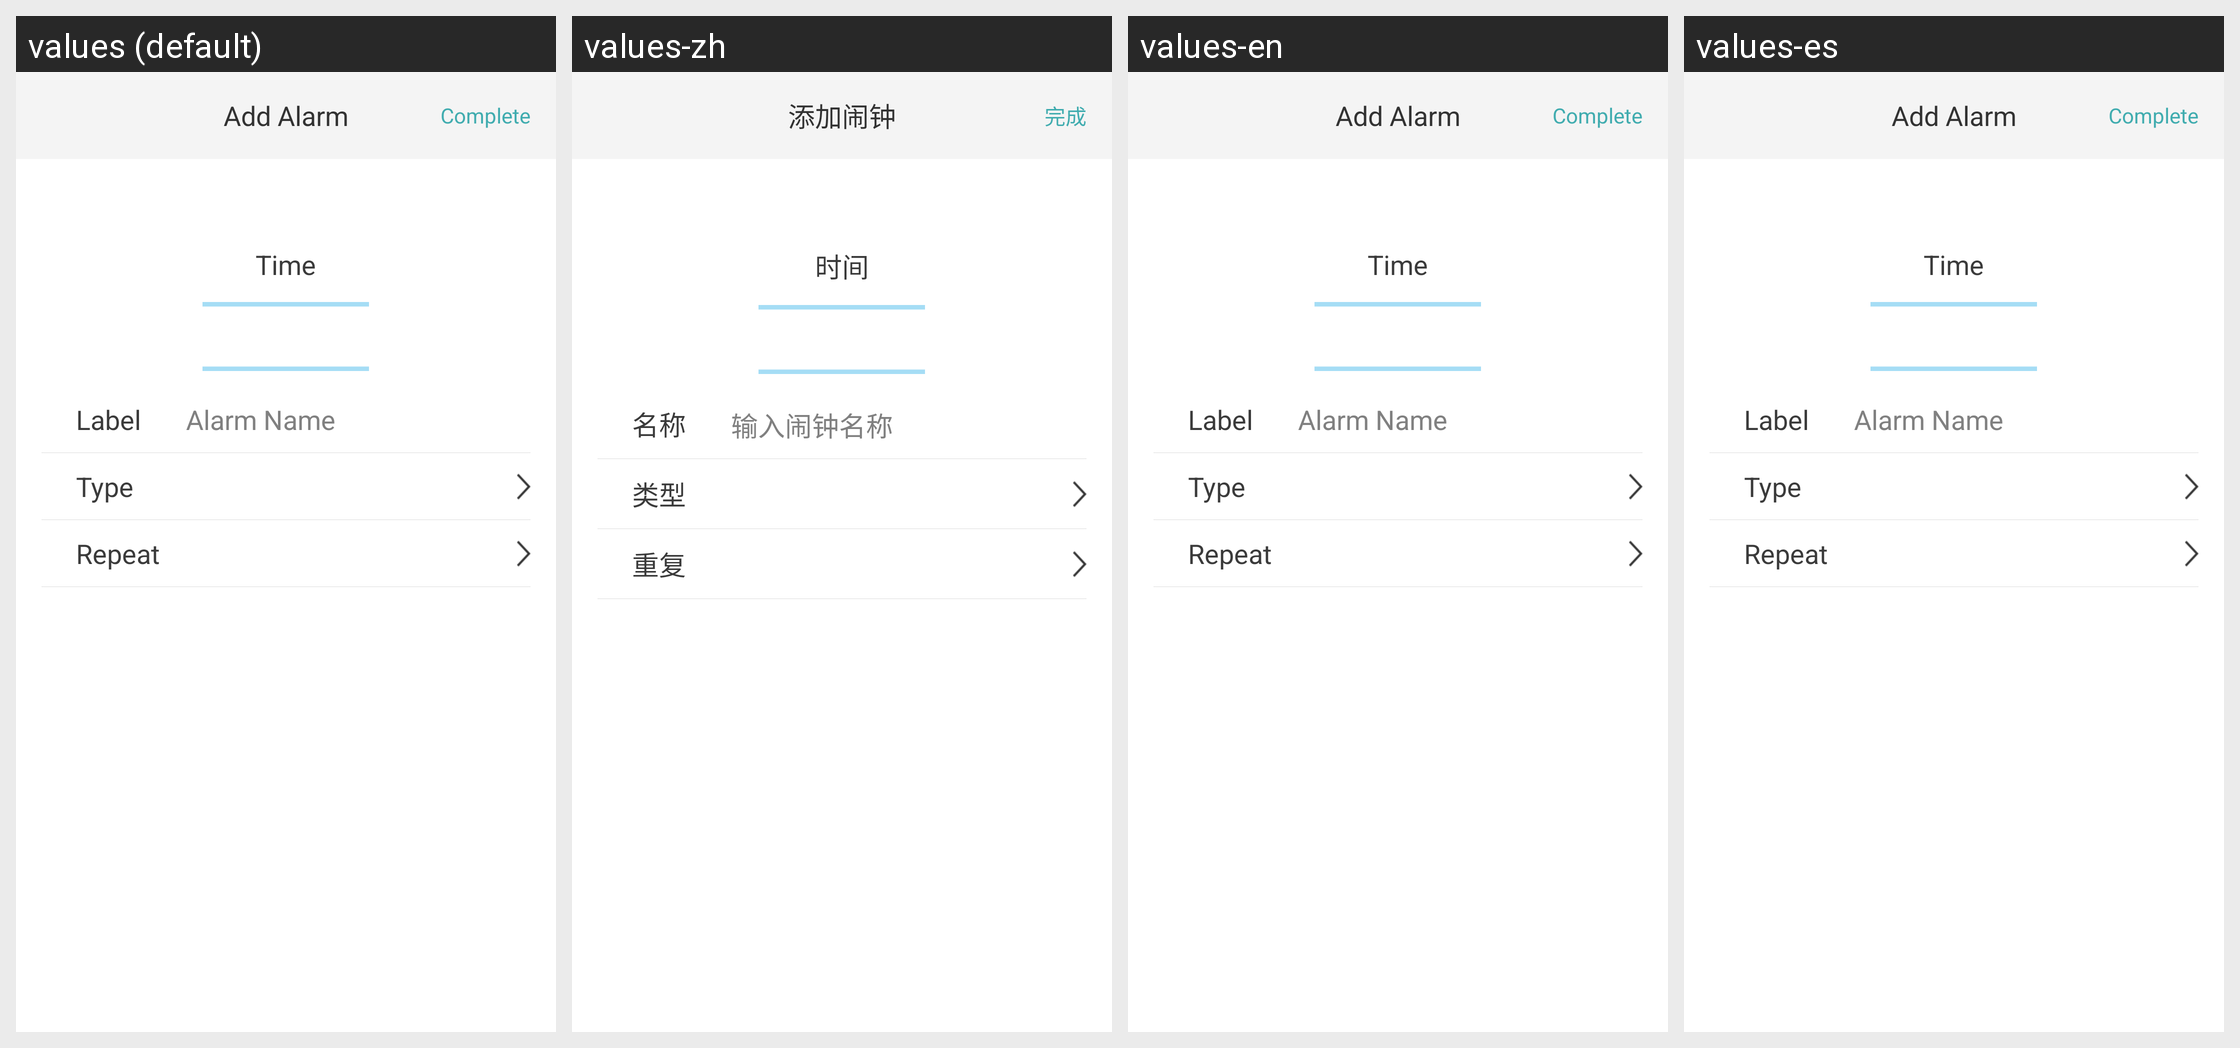

The same Android screen rendered under several of its app's locales, left to right. List the strings drawn on it with the default value and each locale's translation.
Android screen res/layout/alarm_add_page.xml rendered under 4 locales, left to right: values (default), values-zh, values-en, values-es. Device: Nexus 5 (rendered at 1080×1920; each locale shown at half size, 540×960, under a caption strip naming it); theme android:Theme.Holo.Light.NoActionBar.
Strings drawn on this screen, with the default value and each locale's value (text and hints the layout hard-codes, and strings that could not be matched under every locale, appear in the picture but are not listed):

alarm_add
  values: Add Alarm
  values-zh: 添加闹钟
  values-en: Add Alarm
  values-es: Add Alarm

alarm_finish
  values: Complete
  values-zh: 完成
  values-en: Complete
  values-es: Complete

alarm_add_time
  values: Time
  values-zh: 时间
  values-en: Time
  values-es: Time

alarm_label
  values: Label
  values-zh: 名称
  values-en: Label  [not translated; the default value is used]
  values-es: Label  [not translated; the default value is used]

alarm_add_hint
  values: Alarm Name
  values-zh: 输入闹钟名称
  values-en: Alarm Name
  values-es: Alarm Name

alarm_type
  values: Type
  values-zh: 类型
  values-en: Type  [not translated; the default value is used]
  values-es: Type  [not translated; the default value is used]

alarm_period_repeat
  values: Repeat
  values-zh: 重复
  values-en: Repeat  [not translated; the default value is used]
  values-es: Repeat  [not translated; the default value is used]
